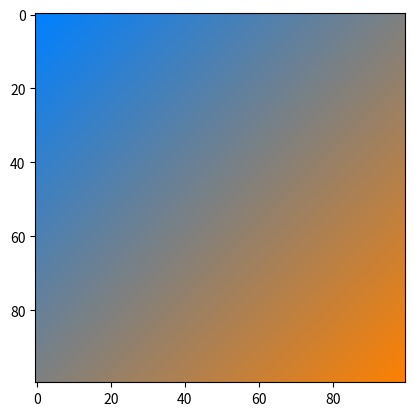

Write the Python code that produced this figure.
import numpy as np
import matplotlib.pyplot as plt

def lerp(v0, v1, t):
    return (1 - t) * v0 + t * v1

size = 100
image = np.zeros((size, size, 3), dtype="uint8")
assert image.shape[0] == image.shape[1]

color1 = [0, 128, 255]
color2 = [255, 128, 0]

for i in range(size):
    for j in range(size):
        v = (i + j) / (size + size)
        r = lerp(color1[0], color2[0], v)
        g = lerp(color1[1], color2[1], v)
        b = lerp(color1[2], color2[2], v)
        image[i, j] = [r, g, b]

plt.figure(1)
plt.imshow(image)
plt.show()
